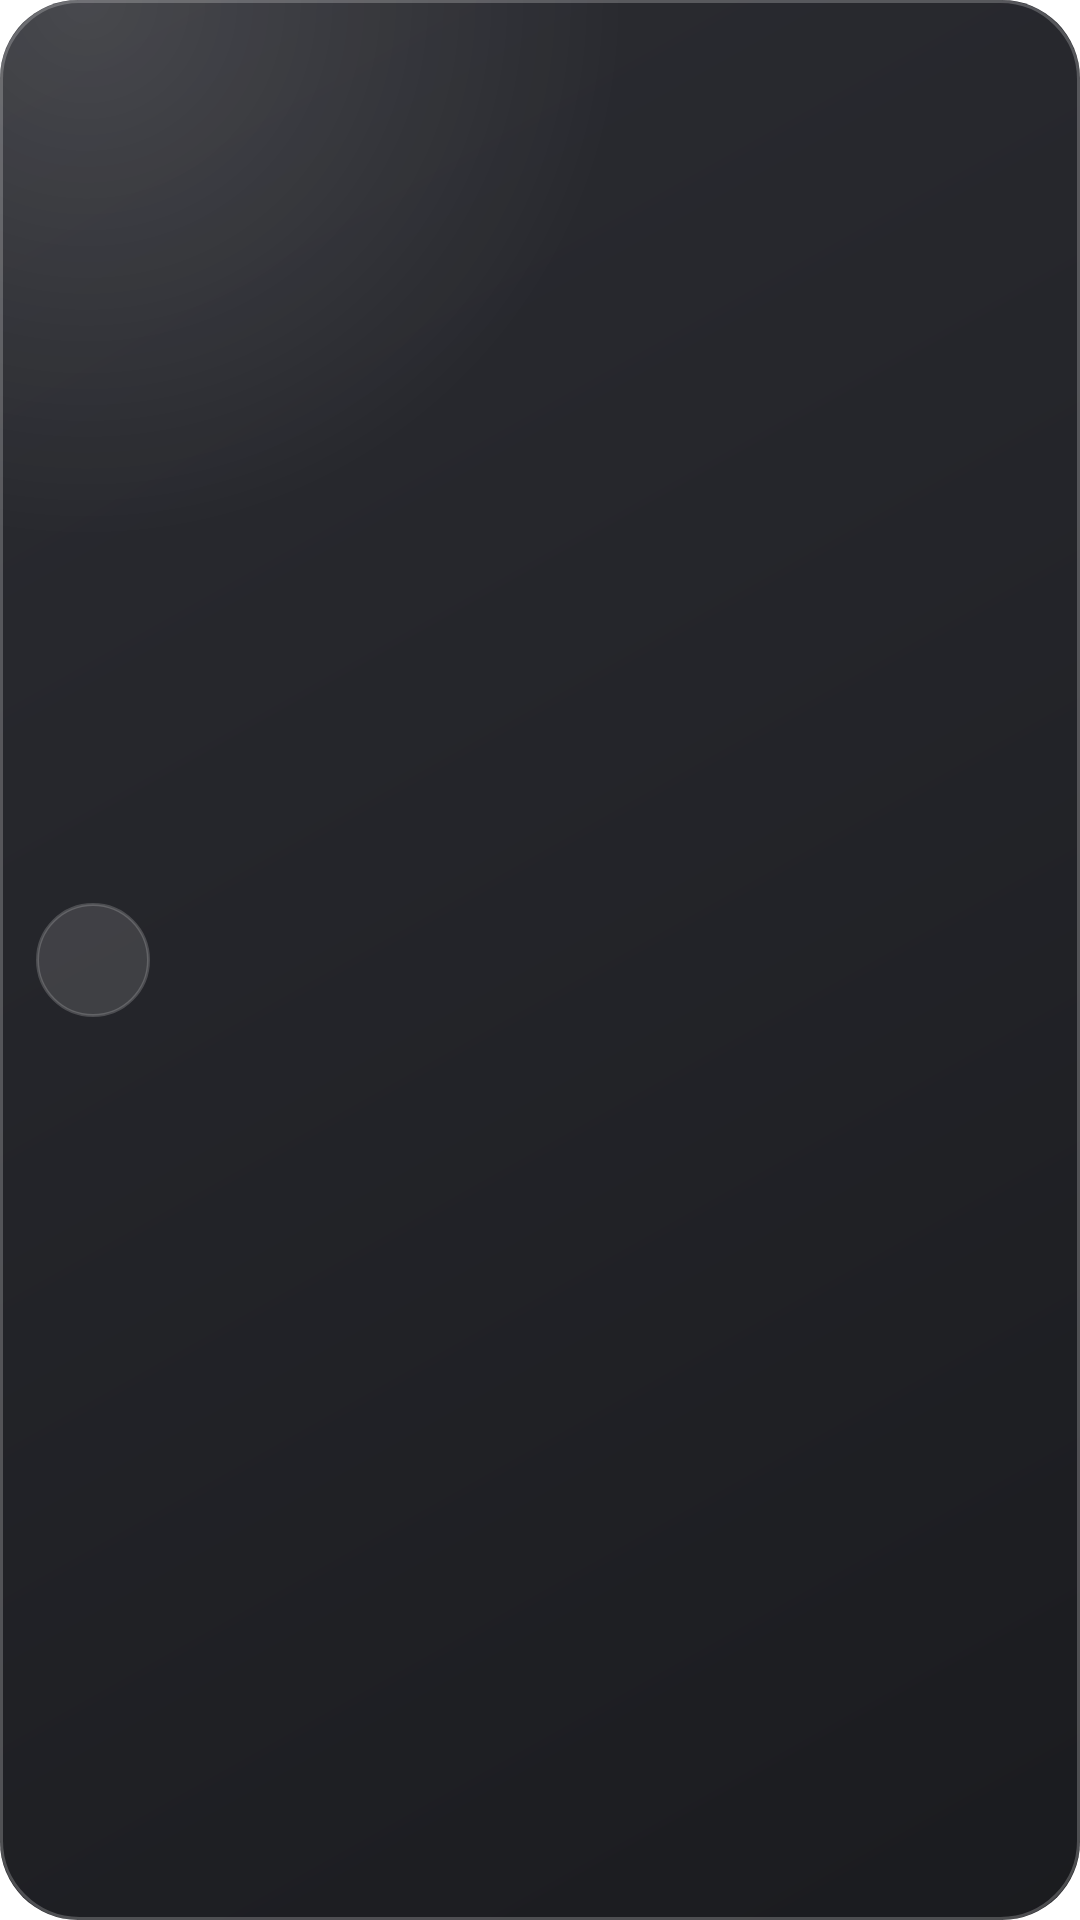

This screen was rendered from an Android layout file. Write that file and the resources it references.
<!-- AndroidManifest.xml: fallback theme Theme.MaterialComponents.DayNight.NoActionBar -->
<!-- res/layout/juzzio_widget_calls.xml -->
<?xml version="1.0" encoding="utf-8"?>
<LinearLayout xmlns:android="http://schemas.android.com/apk/res/android" android:id="@+id/w_root" android:layout_width="match_parent" android:layout_height="match_parent"
    android:background="@drawable/juzzio_wbg_dark" android:gravity="center_vertical" android:orientation="horizontal"
    android:paddingStart="12dp" android:paddingEnd="10dp">
    <ImageView android:id="@+id/w_icon" android:layout_width="38dp" android:layout_height="38dp" android:padding="9dp"
        android:background="@drawable/juzzio_wbtn_dark" android:contentDescription="@null" android:src="@drawable/ic_juzzio_widget_call" />
    <LinearLayout android:layout_width="0dp" android:layout_height="wrap_content" android:layout_weight="1"
        android:layout_marginStart="10dp" android:orientation="vertical">
        <TextView android:id="@+id/w_title" android:layout_width="match_parent" android:layout_height="wrap_content"
        android:maxLines="1" android:ellipsize="end" android:textColor="#FFFFFFFF" android:textSize="13.5sp" android:textStyle="bold"  />
        <TextView android:id="@+id/w_sub" android:layout_width="match_parent" android:layout_height="wrap_content"
        android:maxLines="1" android:ellipsize="end" android:textColor="#B3FFFFFF" android:textSize="12sp"   />
    </LinearLayout>
</LinearLayout>
<!-- resources referenced by this layout -->
<resources>
  <!-- drawable juzzio_wbg_dark (drawable) -->
  <?xml version="1.0" encoding="utf-8"?>
  <layer-list xmlns:android="http://schemas.android.com/apk/res/android">
      <item><shape android:shape="rectangle"><corners android:radius="26dp" />
          <gradient android:angle="315" android:startColor="#F2202127" android:endColor="#F20E0F13" /></shape></item>
      <item><shape android:shape="rectangle"><corners android:radius="26dp" />
          <gradient android:type="radial" android:gradientRadius="180dp" android:centerX="0.08" android:centerY="0.0"
              android:startColor="#22FFFFFF" android:endColor="#00FFFFFF" /></shape></item>
      <item><shape android:shape="rectangle"><corners android:radius="26dp" />
          <solid android:color="#00000000" /><stroke android:width="1dp" android:color="#38FFFFFF" /></shape></item>
  </layer-list>
  <!-- drawable juzzio_wbtn_dark (drawable) -->
  <?xml version="1.0" encoding="utf-8"?>
  <shape xmlns:android="http://schemas.android.com/apk/res/android" android:shape="oval">
      <solid android:color="#1FFFFFFF" /><stroke android:width="1dp" android:color="#2EFFFFFF" /></shape>
</resources>
